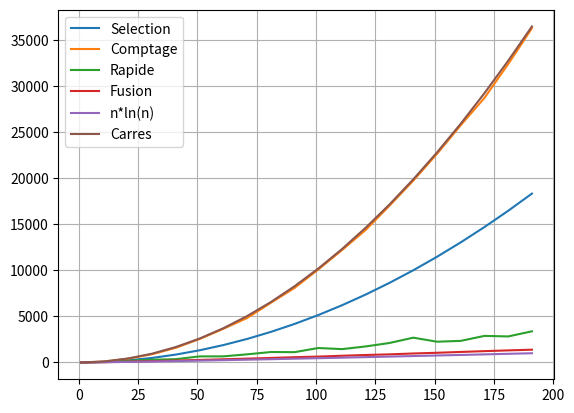

This chart was generated by the following Python code:
# -*- coding: utf-8 -*-
"""
Created on Mon Feb 13 14:21:12 2023

[redacted]
"""

## TRI SELECTION
def recherche_minimum(L : list, i : int) -> int :
    # Attention à ne pas utiliser i dans la boucle for...
    mini = i
    for j in range(i,len(L)):
        compteur()
        if L[j] < L[mini] :
            mini = j
    return mini

def inversion(L : list, i : int, j : int) -> None :
    L[i],L[j] = L[j],L[i]

def tri_selection(L : list) -> None :
    for i in range(len(L)):
        m = recherche_minimum(L,i)
        inversion(L,i,m)

## TRI RAPIDE
def elts_inf(L : list, p : int) -> list :
    res = []
    for e in L :
        compteur()
        if e<p :
            res.append(e)
    return res

def elts_sup(L : list, p : int) -> list :
    res = []
    for e in L :
        compteur()
        if e>=p :
            res.append(e)
    return res

def tri_rapide(L : list) -> list :
    if len(L) == 0 :
        return []
    else : 
        p = L[-1]
        ei = elts_inf(L,p)
        es = elts_sup(L[:-1],p)
        return tri_rapide(ei) + [p] + tri_rapide(es)
    

## TRI FUSION
def separe(L: list) -> tuple[list,list]:
    return L[:len(L) // 2], L[len(L) // 2:]

def fusion(L1: list, L2: list) -> list:
    compteur()
    if not L1 or not L2: # si l'une des listes est vide (éventuellement les 2)
        return L1 or L2 # alors on renvoie l'autre (éventuellement vide aussi)
    else:
        a, b = L1[0], L2[0] 
        if a < b : # sinon on compare leurs premiers éléments
            return [a] + fusion(L1[1:], L2) # on place le plus petit en tête et on fusionne le reste
        else:
            return [b] + fusion(L1, L2[1:])
        

def tri_fusion(L: list) -> list:
    if len(L) < 2: # cas d'arrêt
        return L
    L1, L2 = separe(L) # sinon on sépare
    return fusion(tri_fusion(L1), tri_fusion(L2)) # et on fusionne les sous-listes triées

## TRI COMPTAGE
def tri_comptage(L:list):
    k = max(L)
    C=k*[0]
    a=[]
    for x in L:
        for i in range(k):
            compteur()
            if x==i:
                C[i]+=1
    for i in range(k):
        a+=C[i]*[i]
    return a


## Compteur

C = 0
def compteur():
    global C
    C = C+1	
    
"""
C=0
tri_fusion([3,2,1,1,0,1,2,3,0,4,3,2,1])
print("Fusion", C)

C=0
tri_comptage([3,2,1,1,0,1,2,3,0,4,3,2,1])
print("Comptage", C)

C=0
tri_selection([3,2,1,1,0,1,2,3,0,4,3,2,1])
print("Selection", C)

C=0
tri_rapide([3,2,1,1,0,1,2,3,0,4,3,2,1])
print("Rapide", C)
"""
import matplotlib.pyplot as plt
import random as rd
    
les_i = []
les_selection = []
les_comptage = []
les_rapide = []
les_fusion = []
for i in range(1,200,10):
    #print(i)
    les_i.append(i)
    
    L = [rd.randrange(0,i) for x in range(i)]
    
    
    C = 0
    tri_selection(L.copy())
    les_selection.append(C)
    
    C = 0
    tri_comptage(L.copy())
    les_comptage.append(C)
    
    C = 0
    tri_rapide(L.copy())
    les_rapide.append(C)
    
    C = 0
    tri_fusion(L.copy())
    les_fusion.append(C)
    
plt.plot(les_i,les_selection,label='Selection')
plt.plot(les_i,les_comptage,label='Comptage')
plt.plot(les_i,les_rapide,label='Rapide')
plt.plot(les_i,les_fusion,label='Fusion')
import math as m
les_ln = [i*m.log(i) for i in les_i]
plt.plot(les_i,les_ln,label='n*ln(n)')

les_carres = [i*i for i in les_i]
plt.plot(les_i,les_carres,label='Carres')


plt.grid()
plt.legend()
plt.show()





# ###
    
# les_i = []
# les_selection = []
# les_comptage = []
# les_rapide = []
# les_fusion = []
# for i in range(1,10000,500):
#     print(i)
#     les_i.append(i)
    
#     L = [rd.randrange(0,i) for x in range(i)]
    
#     C = 0
#     tri_rapide(L.copy())
#     les_rapide.append(C)
    
#     C = 0
#     tri_fusion(L.copy())
#     les_fusion.append(C)
    

# plt.plot(les_i,les_rapide,label='Rapide')
# plt.plot(les_i,les_fusion,label='Fusion')
# import math as m
# les_ln = [i*m.log(i) for i in les_i]
# plt.plot(les_i,les_ln,label='Ln')
# plt.grid()
# plt.legend()
# plt.show()
